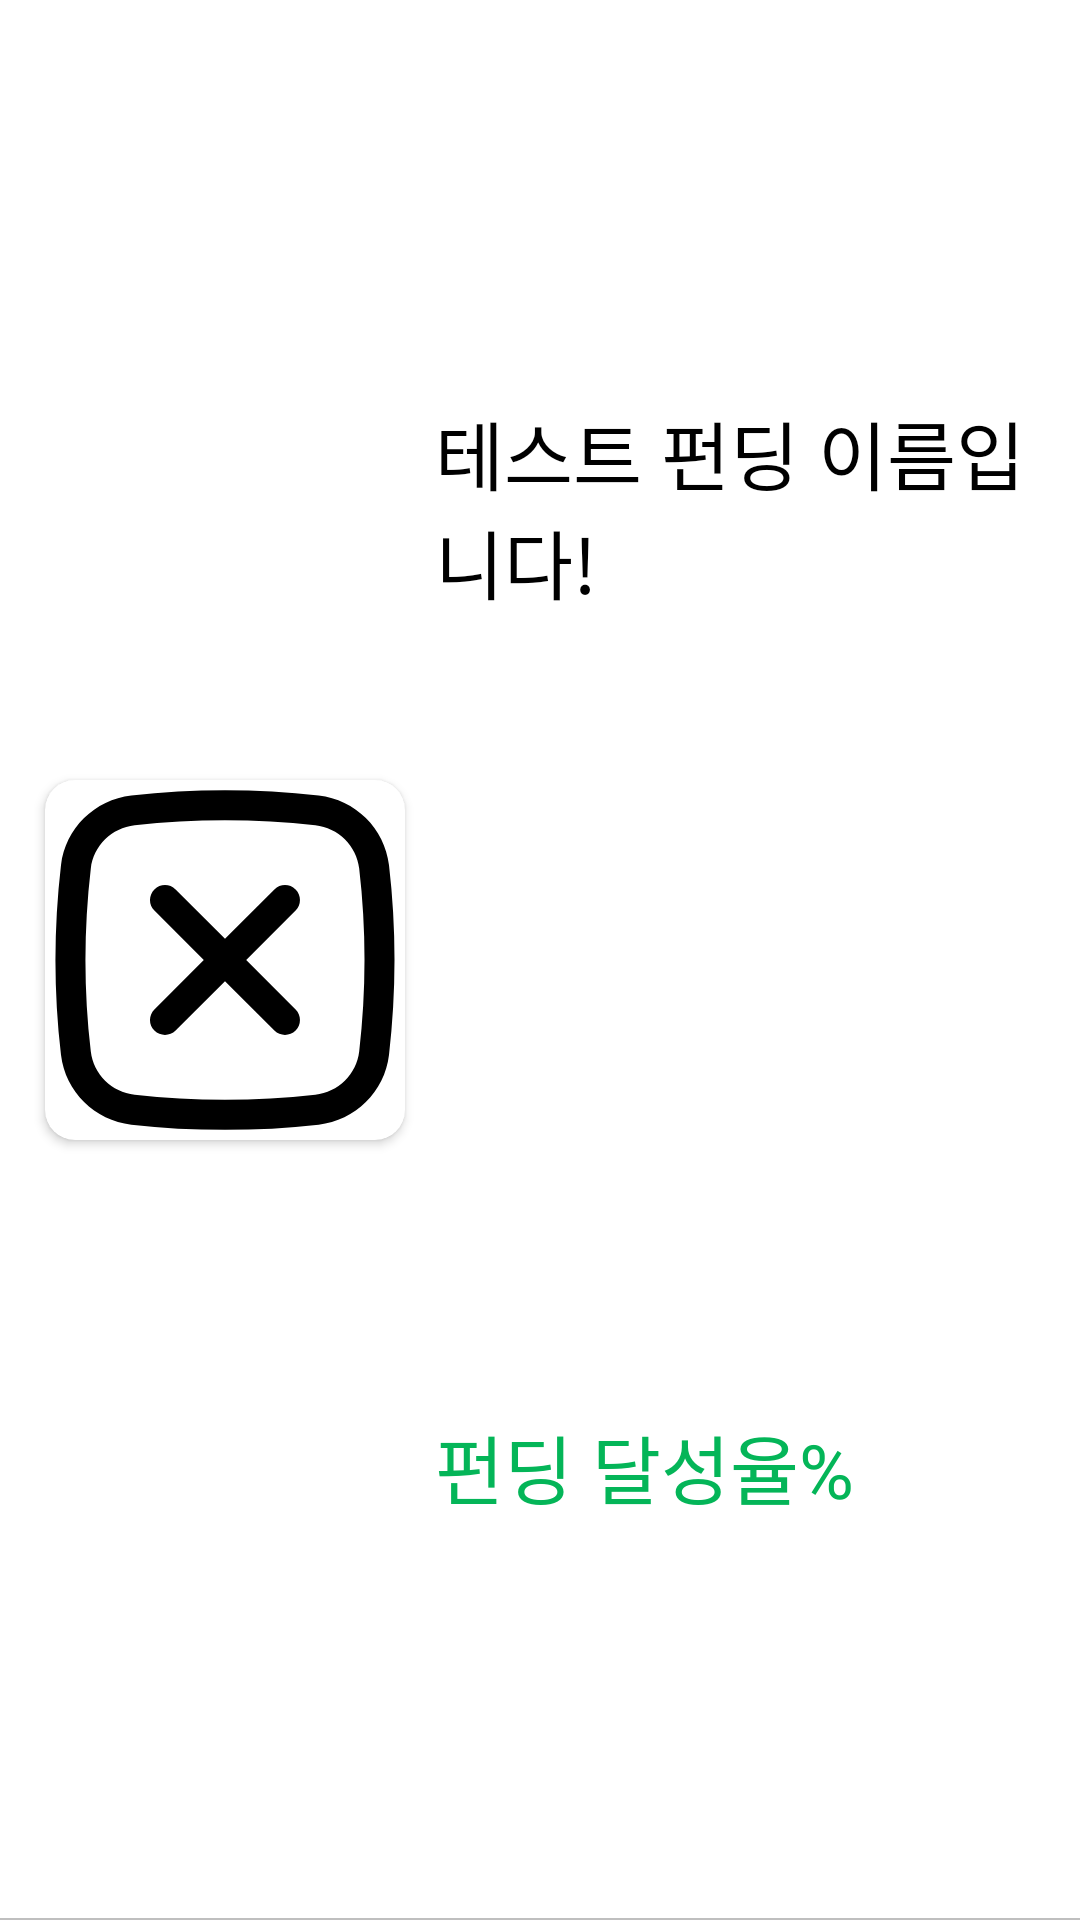

This screen was rendered from an Android layout file. Write that file and the resources it references.
<!-- AndroidManifest.xml: application theme Theme.FUNCO -->
<!-- res/layout/recycler_fund_info_item.xml -->
<?xml version="1.0" encoding="utf-8"?>
<layout xmlns:app="http://schemas.android.com/apk/res-auto"
    xmlns:android="http://schemas.android.com/apk/res/android">

    <data>
        <variable
            name="vm"
            type="kr.co.americano.funco.viewmodel.item.RecyclerFundInfoViewModel" />
    </data>

    <androidx.constraintlayout.widget.ConstraintLayout
        android:layout_width="match_parent"
        android:layout_height="wrap_content">

        <androidx.cardview.widget.CardView
            android:id="@+id/cardView"
            android:layout_width="120dp"
            android:layout_height="120dp"
            android:layout_margin="15dp"
            app:cardCornerRadius="10dp"
            app:layout_constraintBottom_toBottomOf="parent"
            app:layout_constraintStart_toStartOf="parent"
            app:layout_constraintTop_toTopOf="parent">

            <ImageView
                android:id="@+id/iv_fund_info"
                android:layout_width="120dp"
                android:layout_height="120dp"
                android:src="@drawable/ic_no_image" />
        </androidx.cardview.widget.CardView>

        <LinearLayout
            android:layout_width="0dp"
            android:layout_height="0dp"
            android:orientation="vertical"
            android:layout_marginLeft="10dp"
            app:layout_constraintBottom_toBottomOf="parent"
            app:layout_constraintEnd_toEndOf="parent"
            app:layout_constraintStart_toEndOf="@+id/cardView"
            app:layout_constraintTop_toTopOf="parent" >

            <TextView
                android:id="@+id/tv_fund_name"
                android:layout_width="match_parent"
                android:layout_height="wrap_content"
                android:layout_weight="1"
                android:gravity="center_vertical"
                android:text="테스트 펀딩 이름입니다!"
                android:fontFamily="@font/airfont"
                android:textColor="@color/black"
                android:textSize="25sp"/>

            <TextView
                android:id="@+id/tv_fund_complete"
                android:layout_weight="1"
                android:layout_width="match_parent"
                android:layout_height="wrap_content"
                android:gravity="center_vertical"
                android:text="펀딩 달성율%"
                android:fontFamily="@font/mainfont"
                android:textColor="@color/main"
                android:textSize="25sp"/>
        </LinearLayout>

        <View
            android:layout_width="match_parent"
            android:layout_height="0.5dp"
            android:background="#BFBFBF"
            app:layout_constraintBottom_toBottomOf="parent"
            app:layout_constraintEnd_toEndOf="parent"
            app:layout_constraintStart_toStartOf="parent" />
    </androidx.constraintlayout.widget.ConstraintLayout>
</layout>
<!-- resources referenced by this layout -->
<resources>
  <color name="black">#FF000000</color>
  <color name="main">#04B558</color>
  <!-- drawable ic_no_image (drawable) -->
  <vector xmlns:android="http://schemas.android.com/apk/res/android"
      android:width="18dp"
      android:height="18dp"
      android:viewportWidth="18"
      android:viewportHeight="18">
    <path
        android:pathData="M5.4697,5.4697C5.7626,5.1768 6.2374,5.1768 6.5303,5.4697L9,7.9394L11.4697,5.4697C11.7626,5.1768 12.2374,5.1768 12.5303,5.4697C12.8232,5.7626 12.8232,6.2375 12.5303,6.5304L10.0607,9.0001L12.5303,11.4697C12.8232,11.7626 12.8232,12.2375 12.5303,12.5304C12.2374,12.8233 11.7626,12.8233 11.4697,12.5304L9,10.0607L6.5303,12.5304C6.2374,12.8233 5.7626,12.8233 5.4697,12.5304C5.1768,12.2375 5.1768,11.7626 5.4697,11.4697L7.9394,9.0001L5.4697,6.5304C5.1768,6.2375 5.1768,5.7626 5.4697,5.4697Z"
        android:fillColor="#000000"/>
    <path
        android:pathData="M4.3167,0.7688C7.4043,0.4237 10.5957,0.4237 13.6832,0.7688C15.5096,0.9729 16.9845,2.4116 17.1994,4.2485C17.5686,7.4055 17.5686,10.5947 17.1994,13.7516C16.9845,15.5885 15.5096,17.0272 13.6832,17.2313C10.5957,17.5764 7.4043,17.5764 4.3167,17.2313C2.4904,17.0272 1.0155,15.5885 0.8006,13.7516C0.4314,10.5947 0.4314,7.4055 0.8006,4.2485C1.0155,2.4116 2.4904,0.9729 4.3167,0.7688ZM13.5166,2.2595C10.5398,1.9268 7.4602,1.9268 4.4833,2.2595C3.3389,2.3874 2.4229,3.2907 2.2905,4.4228C1.9348,7.464 1.9348,10.5362 2.2905,13.5773C2.4229,14.7094 3.3389,15.6127 4.4833,15.7406C7.4602,16.0733 10.5398,16.0733 13.5166,15.7406C14.6611,15.6127 15.5771,14.7094 15.7095,13.5773C16.0652,10.5362 16.0652,7.464 15.7095,4.4228C15.5771,3.2907 14.6611,2.3874 13.5166,2.2595Z"
        android:fillColor="#000000"
        android:fillType="evenOdd"/>
  </vector>
  <style name="Theme.FUNCO" parent="Theme.MaterialComponents.DayNight.NoActionBar">
          
          <item name="colorPrimary">@color/purple_500</item>
          <item name="colorPrimaryVariant">@color/purple_700</item>
          <item name="colorOnPrimary">@color/white</item>
          
          <item name="colorSecondary">@color/teal_200</item>
          <item name="colorSecondaryVariant">@color/teal_700</item>
          <item name="colorOnSecondary">@color/black</item>
          
          <item name="android:statusBarColor" tools:targetApi="l">?attr/colorPrimaryVariant</item>
          
      </style>
  <color name="purple_500">#FF6200EE</color>
  <color name="purple_700">#FF3700B3</color>
  <color name="white">#FFFFFFFF</color>
  <color name="teal_200">#FF03DAC5</color>
  <color name="teal_700">#FF018786</color>
</resources>
